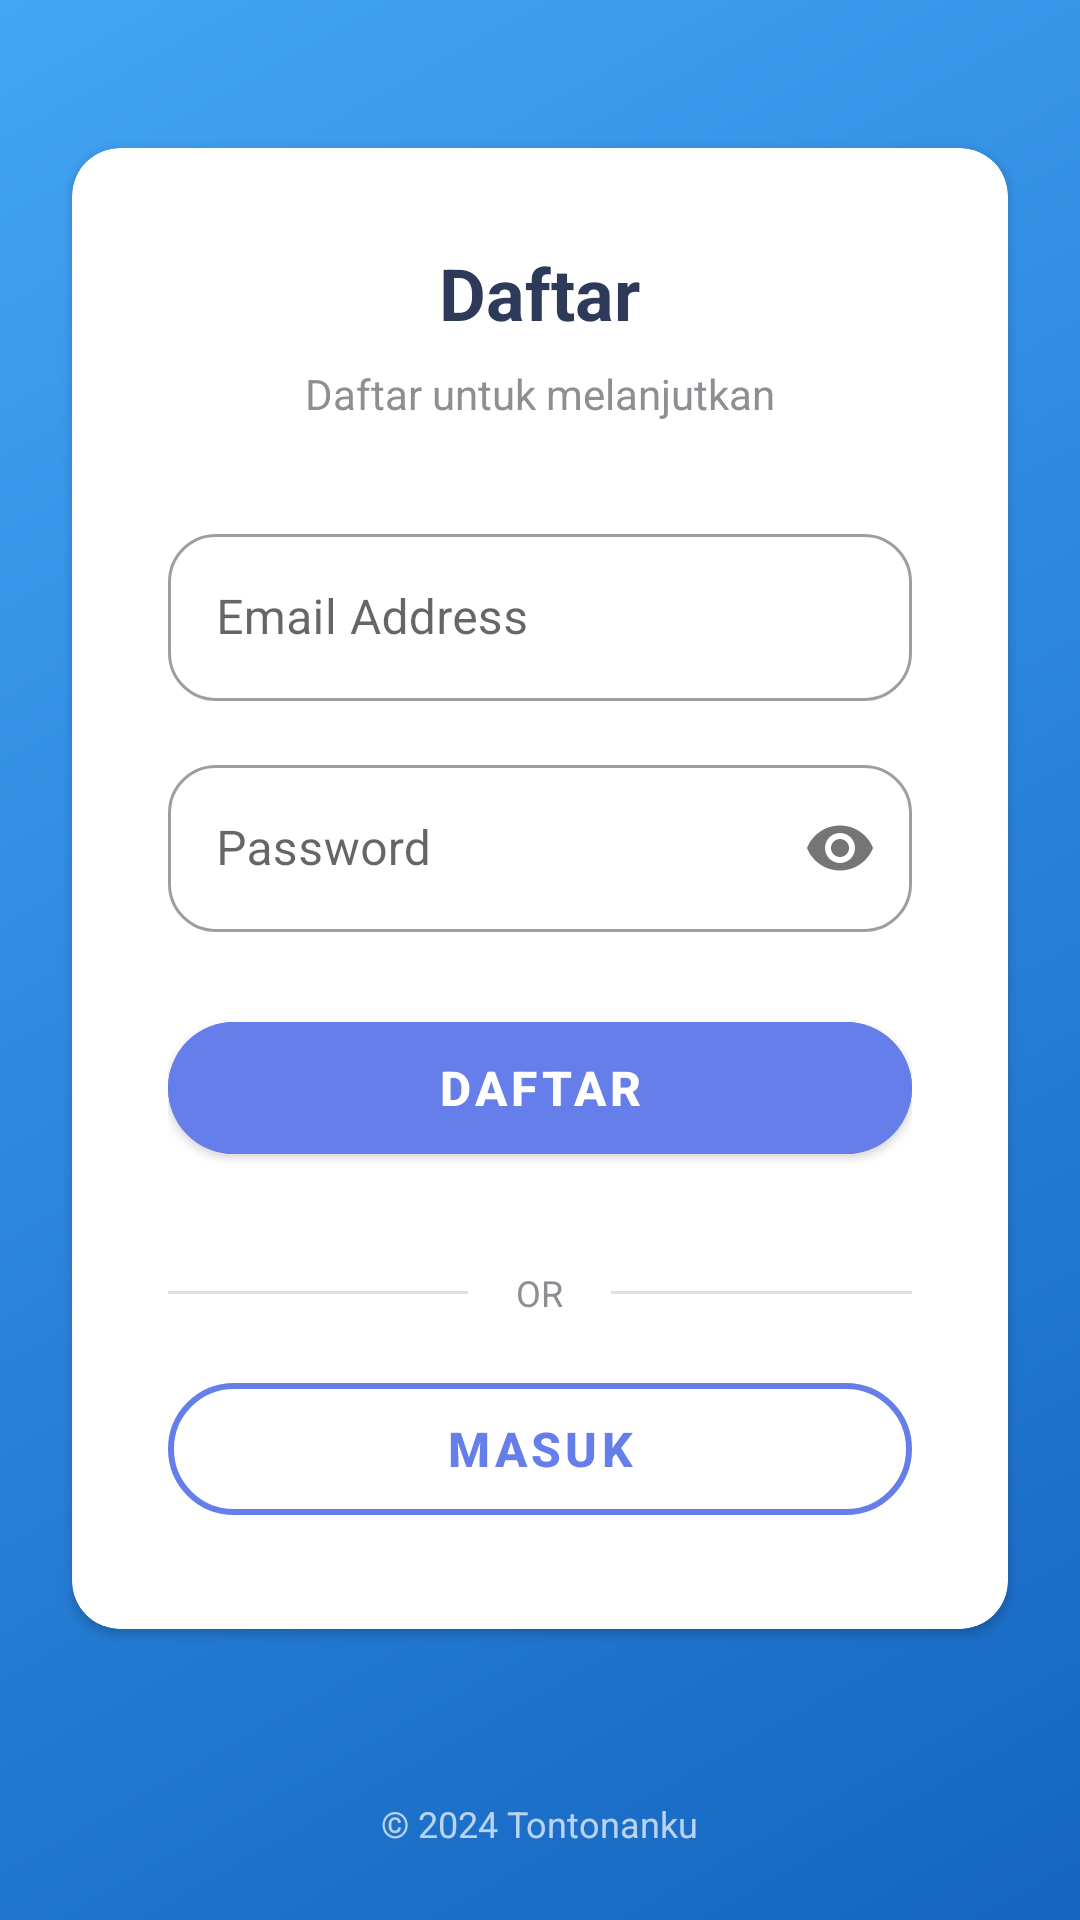

Write the Android layout XML for this screen, with the resource values it uses.
<!-- AndroidManifest.xml: application theme Theme.UAP_PAM_WatchList -->
<!-- res/layout/activity_register.xml -->
<?xml version="1.0" encoding="utf-8"?>
<androidx.constraintlayout.widget.ConstraintLayout
    xmlns:android="http://schemas.android.com/apk/res/android"
    xmlns:app="http://schemas.android.com/apk/res-auto"
    android:layout_width="match_parent"
    android:layout_height="match_parent"
    android:background="@drawable/gradient_background">

    <androidx.cardview.widget.CardView
        android:id="@+id/card_register"
        android:layout_width="0dp"
        android:layout_height="wrap_content"
        android:layout_marginHorizontal="24dp"
        android:elevation="12dp"
        app:cardCornerRadius="16dp"
        app:layout_constraintTop_toTopOf="parent"
        app:layout_constraintBottom_toTopOf="@+id/footer"
        app:layout_constraintStart_toStartOf="parent"
        app:layout_constraintEnd_toEndOf="parent"
        app:layout_constraintVertical_bias="0.6">

        <LinearLayout
            android:layout_width="match_parent"
            android:layout_height="wrap_content"
            android:orientation="vertical"
            android:padding="32dp">

            <TextView
                android:layout_width="wrap_content"
                android:layout_height="wrap_content"
                android:layout_gravity="center"
                android:text="Daftar"
                android:textSize="24sp"
                android:textStyle="bold"
                android:textColor="#2E3A59"
                android:layout_marginBottom="8dp" />

            <TextView
                android:layout_width="wrap_content"
                android:layout_height="wrap_content"
                android:layout_gravity="center"
                android:text="Daftar untuk melanjutkan"
                android:textSize="14sp"
                android:textColor="#8E8E93"
                android:layout_marginBottom="32dp" />

            <com.google.android.material.textfield.TextInputLayout
                android:layout_width="match_parent"
                android:layout_height="wrap_content"
                android:layout_marginBottom="16dp"
                android:hint="Email Address"
                app:boxBackgroundMode="outline"
                app:boxCornerRadiusTopStart="16dp"
                app:boxCornerRadiusTopEnd="16dp"
                app:boxCornerRadiusBottomStart="16dp"
                app:boxCornerRadiusBottomEnd="16dp"
                style="@style/Widget.MaterialComponents.TextInputLayout.OutlinedBox">

                <com.google.android.material.textfield.TextInputEditText
                    android:id="@+id/et_email"
                    android:layout_width="match_parent"
                    android:layout_height="wrap_content"
                    android:inputType="textEmailAddress"
                    android:textSize="16sp" />
            </com.google.android.material.textfield.TextInputLayout>

            <com.google.android.material.textfield.TextInputLayout
                android:layout_width="match_parent"
                android:layout_height="wrap_content"
                android:layout_marginBottom="24dp"
                android:hint="Password"
                app:passwordToggleEnabled="true"
                app:boxBackgroundMode="outline"
                app:boxCornerRadiusTopStart="16dp"
                app:boxCornerRadiusTopEnd="16dp"
                app:boxCornerRadiusBottomStart="16dp"
                app:boxCornerRadiusBottomEnd="16dp"
                style="@style/Widget.MaterialComponents.TextInputLayout.OutlinedBox">

                <com.google.android.material.textfield.TextInputEditText
                    android:id="@+id/et_password"
                    android:layout_width="match_parent"
                    android:layout_height="wrap_content"
                    android:inputType="textPassword"
                    android:textSize="16sp" />
            </com.google.android.material.textfield.TextInputLayout>

            <com.google.android.material.button.MaterialButton
                android:id="@+id/btn_register"
                android:layout_width="match_parent"
                android:layout_height="56dp"
                android:text="Daftar"
                android:textColor="#FFFFFF"
                android:textSize="16sp"
                android:textStyle="bold"
                android:backgroundTint="#667eea"
                app:cornerRadius="28dp"
                android:elevation="8dp"
                android:layout_marginBottom="16dp"
                style="@style/Widget.MaterialComponents.Button" />

            <LinearLayout
                android:layout_width="match_parent"
                android:layout_height="wrap_content"
                android:orientation="horizontal"
                android:gravity="center_vertical"
                android:layout_marginVertical="16dp">

                <View
                    android:layout_width="0dp"
                    android:layout_height="1dp"
                    android:layout_weight="1"
                    android:background="#E0E0E0" />

                <TextView
                    android:layout_width="wrap_content"
                    android:layout_height="wrap_content"
                    android:text="OR"
                    android:textColor="#8E8E93"
                    android:textSize="12sp"
                    android:layout_marginHorizontal="16dp" />

                <View
                    android:layout_width="0dp"
                    android:layout_height="1dp"
                    android:layout_weight="1"
                    android:background="#E0E0E0" />
            </LinearLayout>

            <com.google.android.material.button.MaterialButton
                android:id="@+id/btn_to_login"
                android:layout_width="match_parent"
                android:layout_height="56dp"
                android:text="Masuk"
                android:textColor="#667eea"
                android:textSize="16sp"
                android:textStyle="bold"
                android:backgroundTint="@android:color/transparent"
                app:strokeColor="#667eea"
                app:strokeWidth="2dp"
                app:cornerRadius="28dp"
                style="@style/Widget.MaterialComponents.Button.OutlinedButton" />
        </LinearLayout>
    </androidx.cardview.widget.CardView>

    <LinearLayout
        android:id="@+id/footer"
        android:layout_width="0dp"
        android:layout_height="wrap_content"
        android:orientation="horizontal"
        android:gravity="center"
        android:padding="24dp"
        app:layout_constraintBottom_toBottomOf="parent"
        app:layout_constraintStart_toStartOf="parent"
        app:layout_constraintEnd_toEndOf="parent">

        <TextView
            android:layout_width="wrap_content"
            android:layout_height="wrap_content"
            android:text="© 2024 Tontonanku"
            android:textColor="#FFFFFF"
            android:textSize="12sp"
            android:alpha="0.7" />
    </LinearLayout>

</androidx.constraintlayout.widget.ConstraintLayout>
<!-- resources referenced by this layout -->
<resources>
  <!-- drawable gradient_background (drawable) -->
  <shape xmlns:android="http://schemas.android.com/apk/res/android">
      <gradient
          android:startColor="#1565C0"
          android:endColor="#42A5F5"
          android:angle="135" />
  </shape>
  <style name="Theme.UAP_PAM_WatchList" parent="Theme.MaterialComponents.DayNight.NoActionBar">
          
          <item name="colorPrimary">@color/purple_500</item>
          <item name="colorPrimaryVariant">@color/purple_700</item>
          <item name="colorOnPrimary">@color/white</item>
          
          <item name="colorSecondary">@color/teal_200</item>
          <item name="colorSecondaryVariant">@color/teal_700</item>
          <item name="colorOnSecondary">@color/black</item>
          
          <item name="android:statusBarColor">?attr/colorPrimaryVariant</item>
          
      </style>
  <color name="purple_500">#FF6200EE</color>
  <color name="purple_700">#FF3700B3</color>
  <color name="white">#FFFFFFFF</color>
  <color name="teal_200">#FF03DAC5</color>
  <color name="teal_700">#FF018786</color>
  <color name="black">#FF000000</color>
</resources>
